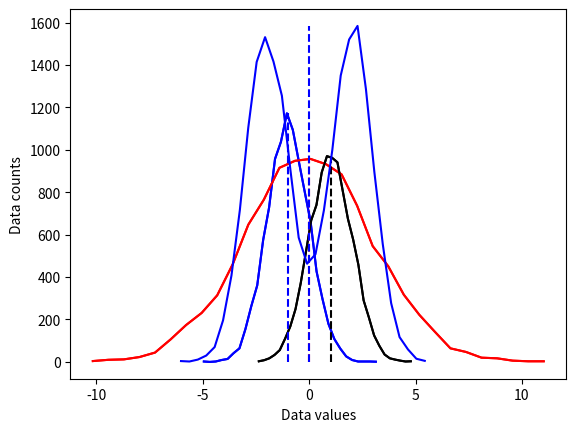
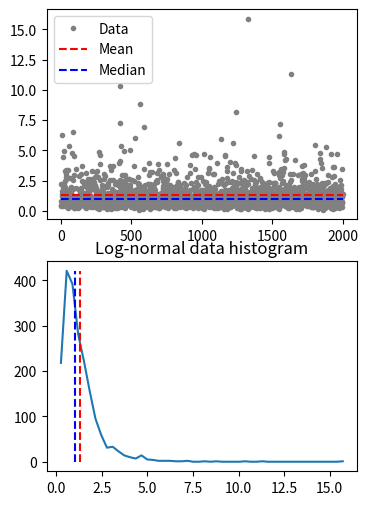

Source code (Python) for these figures, in order: (Note: this script raises an exception after producing the figures.)
# import libraries
import matplotlib.pyplot as plt
import numpy as np
import scipy.stats as stats

## create some data distributions

# the distributions
N = 10001   # number of data points
nbins = 30  # number of histogram bins

d1 = np.random.randn(N) - 1
d2 = 3*np.random.randn(N)
d3 = np.random.randn(N) + 1

# need their histograms
y1,x1 = np.histogram(d1,nbins)
x1 = (x1[1:]+x1[:-1])/2

y2,x2 = np.histogram(d2,nbins)
x2 = (x2[1:]+x2[:-1])/2

y3,x3 = np.histogram(d3,nbins)
x3 = (x3[1:]+x3[:-1])/2


# plot them
plt.plot(x1,y1,'b')
plt.plot(x2,y2,'r')
plt.plot(x3,y3,'k')

plt.xlabel('Data values')
plt.ylabel('Data counts')
plt.show()

## overlay the mean

# compute the means
mean_d1 = sum(d1) / len(d1)
mean_d2 = np.mean(d2)
mean_d3 = np.mean(d3)

# plot them
plt.plot(x1,y1,'b', x2,y2,'r', x3,y3,'k')
plt.plot([mean_d1,mean_d1],[0,max(y1)],'b--')
plt.plot([mean_d2,mean_d2],[0,max(y2)],'r--')
plt.plot([mean_d3,mean_d3],[0,max(y3)],'k--')

plt.xlabel('Data values')
plt.ylabel('Data counts')
plt.show()

## "failure" of the mean

# new dataset of distribution combinations
d4 = np.hstack( (np.random.randn(N)-2,np.random.randn(N)+2) )
# and its histogram
[y4,x4] = np.histogram(d4,nbins)
x4 = (x4[:-1]+x4[1:])/2

# and its mean
mean_d4 = np.mean(d4)


plt.plot(x4,y4,'b')
plt.plot([mean_d4,mean_d4],[0,max(y4)],'b--')

plt.xlabel('Data values')
plt.ylabel('Data counts')
plt.show()

## median

# create a log-normal distribution
shift   = 0
stretch = .7
n       = 2000
nbins   = 50

# generate data
data = stretch*np.random.randn(n) + shift
data = np.exp( data )

# and its histogram
y,x = np.histogram(data,nbins)
x = (x[:-1]+x[1:])/2

# compute mean and median
datamean = np.mean(data)
datamedian = np.median(data)


# plot data
fig,ax = plt.subplots(2,1,figsize=(4,6))
ax[0].plot(data,'.',color=[.5,.5,.5],label='Data')
ax[0].plot([1,n],[datamean,datamean],'r--',label='Mean')
ax[0].plot([1,n],[datamedian,datamedian],'b--',label='Median')
ax[0].legend()

ax[1].plot(x,y)
ax[1].plot([datamean,datamean],[0,max(y)],'r--')
ax[1].plot([datamedian,datamedian],[0,max(y)],'b--')
ax[1].set_title('Log-normal data histogram')
plt.show()

## mode

data = np.round(np.random.randn(10))

uniq_data = np.unique(data)
for i in range(len(uniq_data)):
    print(f'{uniq_data[i]} appears {sum(data==uniq_data[i])} times.')

print(' ')
print('The modal value is %g'%stats.mode(data)[0][0])
